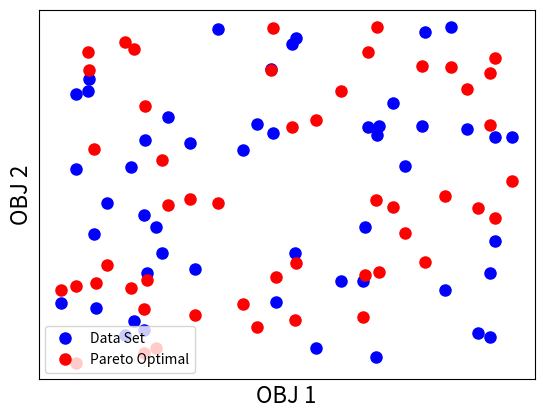

Reproduce this figure in Python.
#!/bin/python

import os
import numpy as np
import matplotlib.pyplot as plt

data = np.random.rand(3, 50)

def find_pareto(points):
  points = points[points.sum(1).argsort()[::1]]
  undominated = np.ones(points.shape[0], dtype=bool)

  for i in range(points.shape[0]):
    n = points.shape[0]

    if i >= n: 
      break

    undominated[i+1:n] = (points[i+1:] >= points[i]).any(1)
    points = points[undominated[:n]]

  return points

def print2D(points):
  plt.plot(data[0,:], data[1,:], '.b', markersize=16, label= 'Data Set')
  plt.plot(points[0,:], points[1,:], '.r', markersize=16, label= 'Pareto Optimal')
  plt.xlabel('OBJ 1', fontsize=16)
  plt.ylabel('OBJ 2', fontsize=16)
  plt.xticks([])
  plt.yticks([])
  _=plt.legend(loc=3, numpoints=1)

  plt.show()


points = find_pareto(data)
#print(points)

print2D(points)
